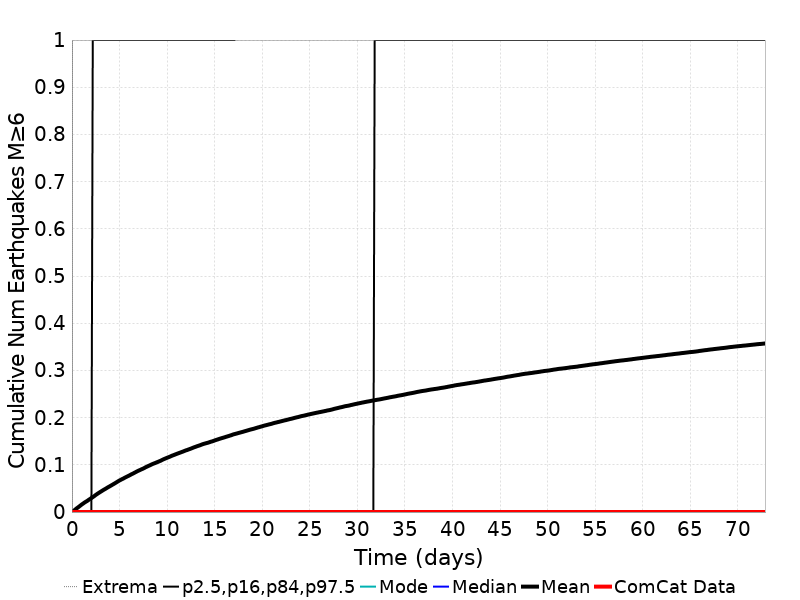

The table this chart was drawn from, first rows:
Time (days), ComCat Data, Simulation Mean, Simulation Median, Simulation Mode, Simulation Minimum, Simulation Maximum, 2.5 %-ile, 16 %-ile, 84 %-ile, 97.5 %-ile
0.0, 0.0, 0.0, 0.0, 0.0, 0.0, 0.0, 0.0, 0.0, 0.0, 0.0
0.146, 0.0, 0.00223, 0.0, 0.0, 0.0, 4.0, 0.0, 0.0, 0.0, 0.0
0.292, 0.0, 0.00429, 0.0, 0.0, 0.0, 6.0, 0.0, 0.0, 0.0, 0.0
0.4379, 0.0, 0.00691, 0.0, 0.0, 0.0, 8.0, 0.0, 0.0, 0.0, 0.0
0.5839, 0.0, 0.00909, 0.0, 0.0, 0.0, 8.0, 0.0, 0.0, 0.0, 0.0
0.7299, 0.0, 0.01126, 0.0, 0.0, 0.0, 9.0, 0.0, 0.0, 0.0, 0.0
0.8759, 0.0, 0.0136, 0.0, 0.0, 0.0, 10.0, 0.0, 0.0, 0.0, 0.0
1.022, 0.0, 0.01588, 0.0, 0.0, 0.0, 10.0, 0.0, 0.0, 0.0, 0.0
1.168, 0.0, 0.0179, 0.0, 0.0, 0.0, 10.0, 0.0, 0.0, 0.0, 0.0
1.314, 0.0, 0.02003, 0.0, 0.0, 0.0, 10.0, 0.0, 0.0, 0.0, 0.0
1.46, 0.0, 0.02189, 0.0, 0.0, 0.0, 10.0, 0.0, 0.0, 0.0, 0.0
1.606, 0.0, 0.02359, 0.0, 0.0, 0.0, 10.0, 0.0, 0.0, 0.0, 0.0
1.752, 0.0, 0.02577, 0.0, 0.0, 0.0, 10.0, 0.0, 0.0, 0.0, 0.0
1.898, 0.0, 0.02768, 0.0, 0.0, 0.0, 10.0, 0.0, 0.0, 0.0, 0.0
2.044, 0.0, 0.02962, 0.0, 0.0, 0.0, 10.0, 0.0, 0.0, 0.0, 0.0
2.19, 0.0, 0.03165, 0.0, 0.0, 0.0, 10.0, 0.0, 0.0, 0.0, 1.0
2.336, 0.0, 0.03367, 0.0, 0.0, 0.0, 11.0, 0.0, 0.0, 0.0, 1.0
2.482, 0.0, 0.03596, 0.0, 0.0, 0.0, 11.0, 0.0, 0.0, 0.0, 1.0
2.628, 0.0, 0.03798, 0.0, 0.0, 0.0, 11.0, 0.0, 0.0, 0.0, 1.0
2.774, 0.0, 0.03997, 0.0, 0.0, 0.0, 12.0, 0.0, 0.0, 0.0, 1.0
2.92, 0.0, 0.04182, 0.0, 0.0, 0.0, 12.0, 0.0, 0.0, 0.0, 1.0
3.066, 0.0, 0.04366, 0.0, 0.0, 0.0, 12.0, 0.0, 0.0, 0.0, 1.0
3.212, 0.0, 0.04555, 0.0, 0.0, 0.0, 13.0, 0.0, 0.0, 0.0, 1.0
3.358, 0.0, 0.04739, 0.0, 0.0, 0.0, 13.0, 0.0, 0.0, 0.0, 1.0
3.504, 0.0, 0.04898, 0.0, 0.0, 0.0, 13.0, 0.0, 0.0, 0.0, 1.0
3.65, 0.0, 0.0508, 0.0, 0.0, 0.0, 14.0, 0.0, 0.0, 0.0, 1.0
3.796, 0.0, 0.05262, 0.0, 0.0, 0.0, 14.0, 0.0, 0.0, 0.0, 1.0
3.941, 0.0, 0.0542, 0.0, 0.0, 0.0, 14.0, 0.0, 0.0, 0.0, 1.0
4.087, 0.0, 0.05591, 0.0, 0.0, 0.0, 14.0, 0.0, 0.0, 0.0, 1.0
4.233, 0.0, 0.05764, 0.0, 0.0, 0.0, 14.0, 0.0, 0.0, 0.0, 1.0
4.379, 0.0, 0.05937, 0.0, 0.0, 0.0, 14.0, 0.0, 0.0, 0.0, 1.0
4.525, 0.0, 0.06109, 0.0, 0.0, 0.0, 14.0, 0.0, 0.0, 0.0, 1.0
4.671, 0.0, 0.06289, 0.0, 0.0, 0.0, 14.0, 0.0, 0.0, 0.0, 1.0
4.817, 0.0, 0.0647, 0.0, 0.0, 0.0, 14.0, 0.0, 0.0, 0.0, 1.0
4.963, 0.0, 0.06656, 0.0, 0.0, 0.0, 14.0, 0.0, 0.0, 0.0, 1.0
5.109, 0.0, 0.06801, 0.0, 0.0, 0.0, 14.0, 0.0, 0.0, 0.0, 1.0
5.255, 0.0, 0.06964, 0.0, 0.0, 0.0, 14.0, 0.0, 0.0, 0.0, 1.0
5.401, 0.0, 0.07098, 0.0, 0.0, 0.0, 14.0, 0.0, 0.0, 0.0, 1.0
5.547, 0.0, 0.07272, 0.0, 0.0, 0.0, 14.0, 0.0, 0.0, 0.0, 1.0
5.693, 0.0, 0.07417, 0.0, 0.0, 0.0, 14.0, 0.0, 0.0, 0.0, 1.0
5.839, 0.0, 0.07569, 0.0, 0.0, 0.0, 14.0, 0.0, 0.0, 0.0, 1.0
5.985, 0.0, 0.07707, 0.0, 0.0, 0.0, 14.0, 0.0, 0.0, 0.0, 1.0
6.131, 0.0, 0.07865, 0.0, 0.0, 0.0, 15.0, 0.0, 0.0, 0.0, 1.0
6.277, 0.0, 0.08027, 0.0, 0.0, 0.0, 15.0, 0.0, 0.0, 0.0, 1.0
6.423, 0.0, 0.08162, 0.0, 0.0, 0.0, 15.0, 0.0, 0.0, 0.0, 1.0
6.569, 0.0, 0.08323, 0.0, 0.0, 0.0, 15.0, 0.0, 0.0, 0.0, 1.0
6.715, 0.0, 0.08479, 0.0, 0.0, 0.0, 15.0, 0.0, 0.0, 0.0, 1.0
6.861, 0.0, 0.08636, 0.0, 0.0, 0.0, 15.0, 0.0, 0.0, 0.0, 1.0
7.007, 0.0, 0.08777, 0.0, 0.0, 0.0, 15.0, 0.0, 0.0, 0.0, 1.0
7.153, 0.0, 0.08906, 0.0, 0.0, 0.0, 15.0, 0.0, 0.0, 0.0, 1.0
7.299, 0.0, 0.09049, 0.0, 0.0, 0.0, 15.0, 0.0, 0.0, 0.0, 1.0
7.445, 0.0, 0.09171, 0.0, 0.0, 0.0, 15.0, 0.0, 0.0, 0.0, 1.0
7.591, 0.0, 0.09318, 0.0, 0.0, 0.0, 15.0, 0.0, 0.0, 0.0, 1.0
7.737, 0.0, 0.09486, 0.0, 0.0, 0.0, 16.0, 0.0, 0.0, 0.0, 1.0
7.883, 0.0, 0.09618, 0.0, 0.0, 0.0, 16.0, 0.0, 0.0, 0.0, 1.0
8.029, 0.0, 0.09764, 0.0, 0.0, 0.0, 17.0, 0.0, 0.0, 0.0, 1.0
8.175, 0.0, 0.09888, 0.0, 0.0, 0.0, 18.0, 0.0, 0.0, 0.0, 1.0
8.321, 0.0, 0.1004, 0.0, 0.0, 0.0, 19.0, 0.0, 0.0, 0.0, 1.0
8.467, 0.0, 0.1017, 0.0, 0.0, 0.0, 19.0, 0.0, 0.0, 0.0, 1.0
8.613, 0.0, 0.1029, 0.0, 0.0, 0.0, 19.0, 0.0, 0.0, 0.0, 1.0
... 440 more rows
